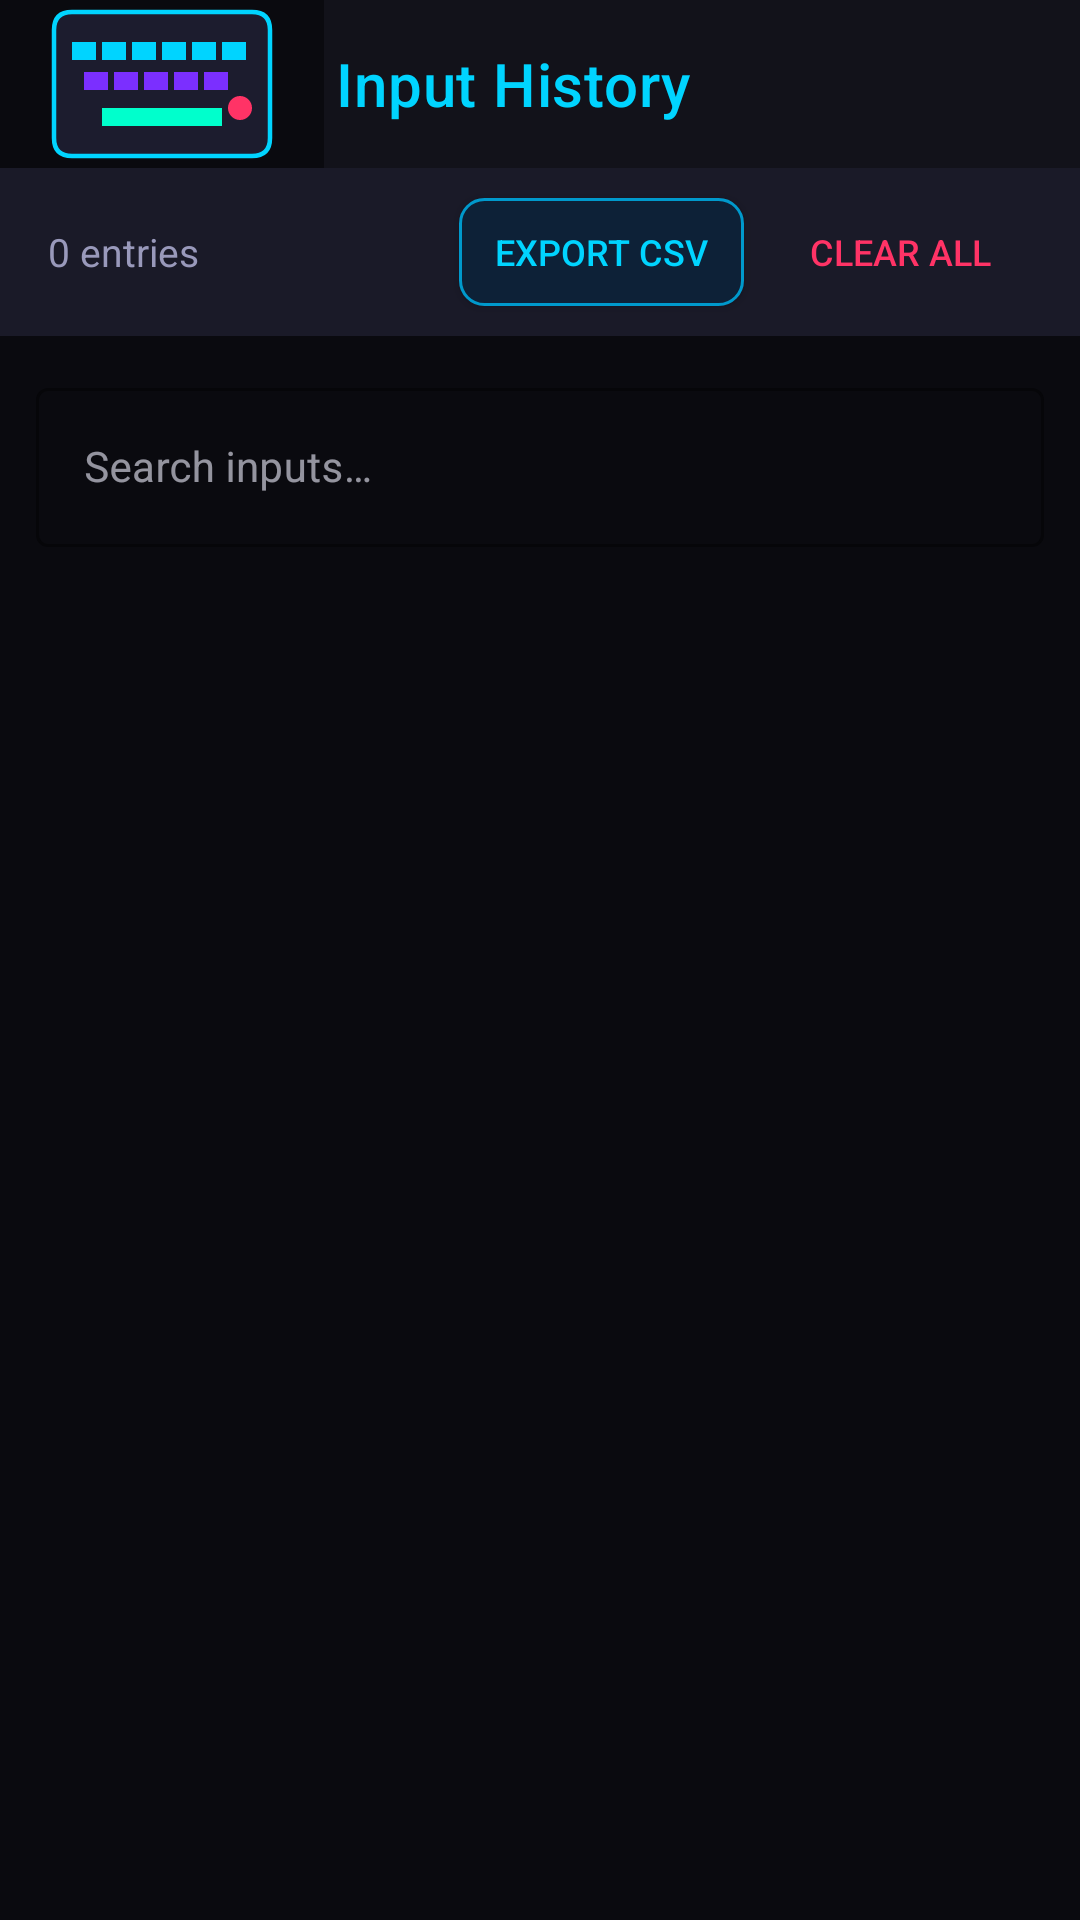

Here is an Android app screen rendered from its layout file. Give the layout XML and the strings, colors and styles it references.
<!-- AndroidManifest.xml: activity theme Theme.DominionKeyboard -->
<!-- res/layout/activity_history.xml -->
<?xml version="1.0" encoding="utf-8"?>
<LinearLayout xmlns:android="http://schemas.android.com/apk/res/android"
    xmlns:app="http://schemas.android.com/apk/res-auto"
    android:layout_width="match_parent"
    android:layout_height="match_parent"
    android:background="@color/bg_primary"
    android:orientation="vertical">

    
    <androidx.appcompat.widget.Toolbar
        android:id="@+id/toolbar"
        android:layout_width="match_parent"
        android:layout_height="?attr/actionBarSize"
        android:background="@color/bg_secondary"
        app:title="@string/history_title"
        app:titleTextColor="@color/primary"
        app:navigationIcon="@drawable/ic_keyboard" />

    
    <LinearLayout
        android:id="@+id/stats_strip"
        android:layout_width="match_parent"
        android:layout_height="56dp"
        android:background="@color/bg_surface"
        android:gravity="center_vertical"
        android:orientation="horizontal"
        android:paddingStart="16dp"
        android:paddingEnd="16dp">

        <TextView android:id="@+id/tv_total_count" android:layout_width="wrap_content" android:layout_height="wrap_content" android:text="0 entries" android:textColor="@color/text_secondary" android:textSize="13sp" android:layout_weight="1" />
        <Button android:id="@+id/btn_export" android:layout_width="wrap_content" android:layout_height="36dp" android:text="Export CSV" android:textSize="12sp" android:textColor="@color/primary" android:background="@drawable/key_bg_action" android:paddingStart="12dp" android:paddingEnd="12dp" android:layout_marginEnd="8dp" />
        <Button android:id="@+id/btn_clear" android:layout_width="wrap_content" android:layout_height="36dp" android:text="Clear All" android:textSize="12sp" android:textColor="@color/error" android:background="@color/transparent" />

    </LinearLayout>

    
    <com.google.android.material.textfield.TextInputLayout
        android:layout_width="match_parent"
        android:layout_height="wrap_content"
        android:layout_margin="12dp"
        style="@style/Widget.MaterialComponents.TextInputLayout.OutlinedBox"
        app:boxStrokeColor="@color/primary"
        app:hintTextColor="@color/text_secondary">

        <com.google.android.material.textfield.TextInputEditText
            android:id="@+id/et_search"
            android:layout_width="match_parent"
            android:layout_height="wrap_content"
            android:hint="@string/history_search_hint"
            android:inputType="text"
            android:textColor="@color/text_primary"
            android:textColorHint="@color/text_hint"
            android:textSize="14sp"
            android:imeOptions="actionSearch"
            android:singleLine="true" />

    </com.google.android.material.textfield.TextInputLayout>

    
    <TextView
        android:id="@+id/tv_empty"
        android:layout_width="match_parent"
        android:layout_height="wrap_content"
        android:gravity="center"
        android:padding="48dp"
        android:text="@string/history_empty"
        android:textColor="@color/text_hint"
        android:textSize="14sp"
        android:visibility="gone"
        android:lineSpacingExtra="4dp" />

    
    <androidx.recyclerview.widget.RecyclerView
        android:id="@+id/rv_history"
        android:layout_width="match_parent"
        android:layout_height="0dp"
        android:layout_weight="1"
        android:clipToPadding="false"
        android:paddingBottom="16dp" />

</LinearLayout>
<!-- resources referenced by this layout -->
<resources>
  <color name="bg_primary">#0A0A0F</color>
  <color name="bg_secondary">#12121A</color>
  <color name="bg_surface">#1A1A28</color>
  <color name="error">#FF3366</color>
  <color name="primary">#00D4FF</color>
  <color name="text_hint">#555577</color>
  <color name="text_primary">#F0F0FF</color>
  <color name="text_secondary">#9999BB</color>
  <color name="transparent">#00000000</color>
  <!-- drawable ic_keyboard (drawable) -->
  <?xml version="1.0" encoding="utf-8"?>
  <vector xmlns:android="http://schemas.android.com/apk/res/android"
      android:width="108dp"
      android:height="108dp"
      android:viewportWidth="108"
      android:viewportHeight="108">
  
      
      <path
          android:fillColor="#0A0A0F"
          android:pathData="M0,0h108v108h-108z" />
  
      
      <path
          android:fillColor="#1C1C2E"
          android:strokeColor="#00D4FF"
          android:strokeWidth="1.5"
          android:pathData="M18,36 Q18,30 24,30 L84,30 Q90,30 90,36 L90,72 Q90,78 84,78 L24,78 Q18,78 18,72 Z" />
  
      
      <path
          android:fillColor="#00D4FF"
          android:pathData="M24,40 h8 v6 h-8z M34,40 h8 v6 h-8z M44,40 h8 v6 h-8z M54,40 h8 v6 h-8z M64,40 h8 v6 h-8z M74,40 h8 v6 h-8z" />
      <path
          android:fillColor="#7B2FFF"
          android:pathData="M28,50 h8 v6 h-8z M38,50 h8 v6 h-8z M48,50 h8 v6 h-8z M58,50 h8 v6 h-8z M68,50 h8 v6 h-8z" />
      <path
          android:fillColor="#00FFCC"
          android:pathData="M34,62 h40 v6 h-40z" />
  
      
      <path
          android:fillColor="#FF3366"
          android:pathData="M84,62 a4,4 0 1,1 -8,0 a4,4 0 1,1 8,0z" />
  
  </vector>
  <!-- drawable key_bg_action (drawable) -->
  <?xml version="1.0" encoding="utf-8"?>
  <selector xmlns:android="http://schemas.android.com/apk/res/android">
      <item android:state_pressed="true">
          <shape android:shape="rectangle">
              <solid android:color="@color/key_action_bg_pressed" />
              <corners android:radius="@dimen/key_corner_radius" />
              <stroke android:width="1dp" android:color="@color/primary" />
          </shape>
      </item>
      <item>
          <shape android:shape="rectangle">
              <solid android:color="@color/key_action_bg" />
              <corners android:radius="@dimen/key_corner_radius" />
              <stroke android:width="1dp" android:color="@color/primary_dark" />
          </shape>
      </item>
  </selector>
  <string name="history_empty">No keyboard inputs logged yet.\nStart typing to see your history here.</string>
  <string name="history_search_hint">Search inputs…</string>
  <string name="history_title">Input History</string>
  <color name="key_action_bg_pressed">#1A3A5C</color>
  <dimen name="key_corner_radius">8dp</dimen>
  <color name="key_action_bg">#0D2137</color>
  <color name="primary_dark">#0099CC</color>
  <color name="primary_variant">#00FFCC</color>
  <color name="text_on_primary">#000000</color>
  <color name="accent">#7B2FFF</color>
  <color name="accent_light">#A855F7</color>
  <color name="white">#FFFFFF</color>
</resources>
